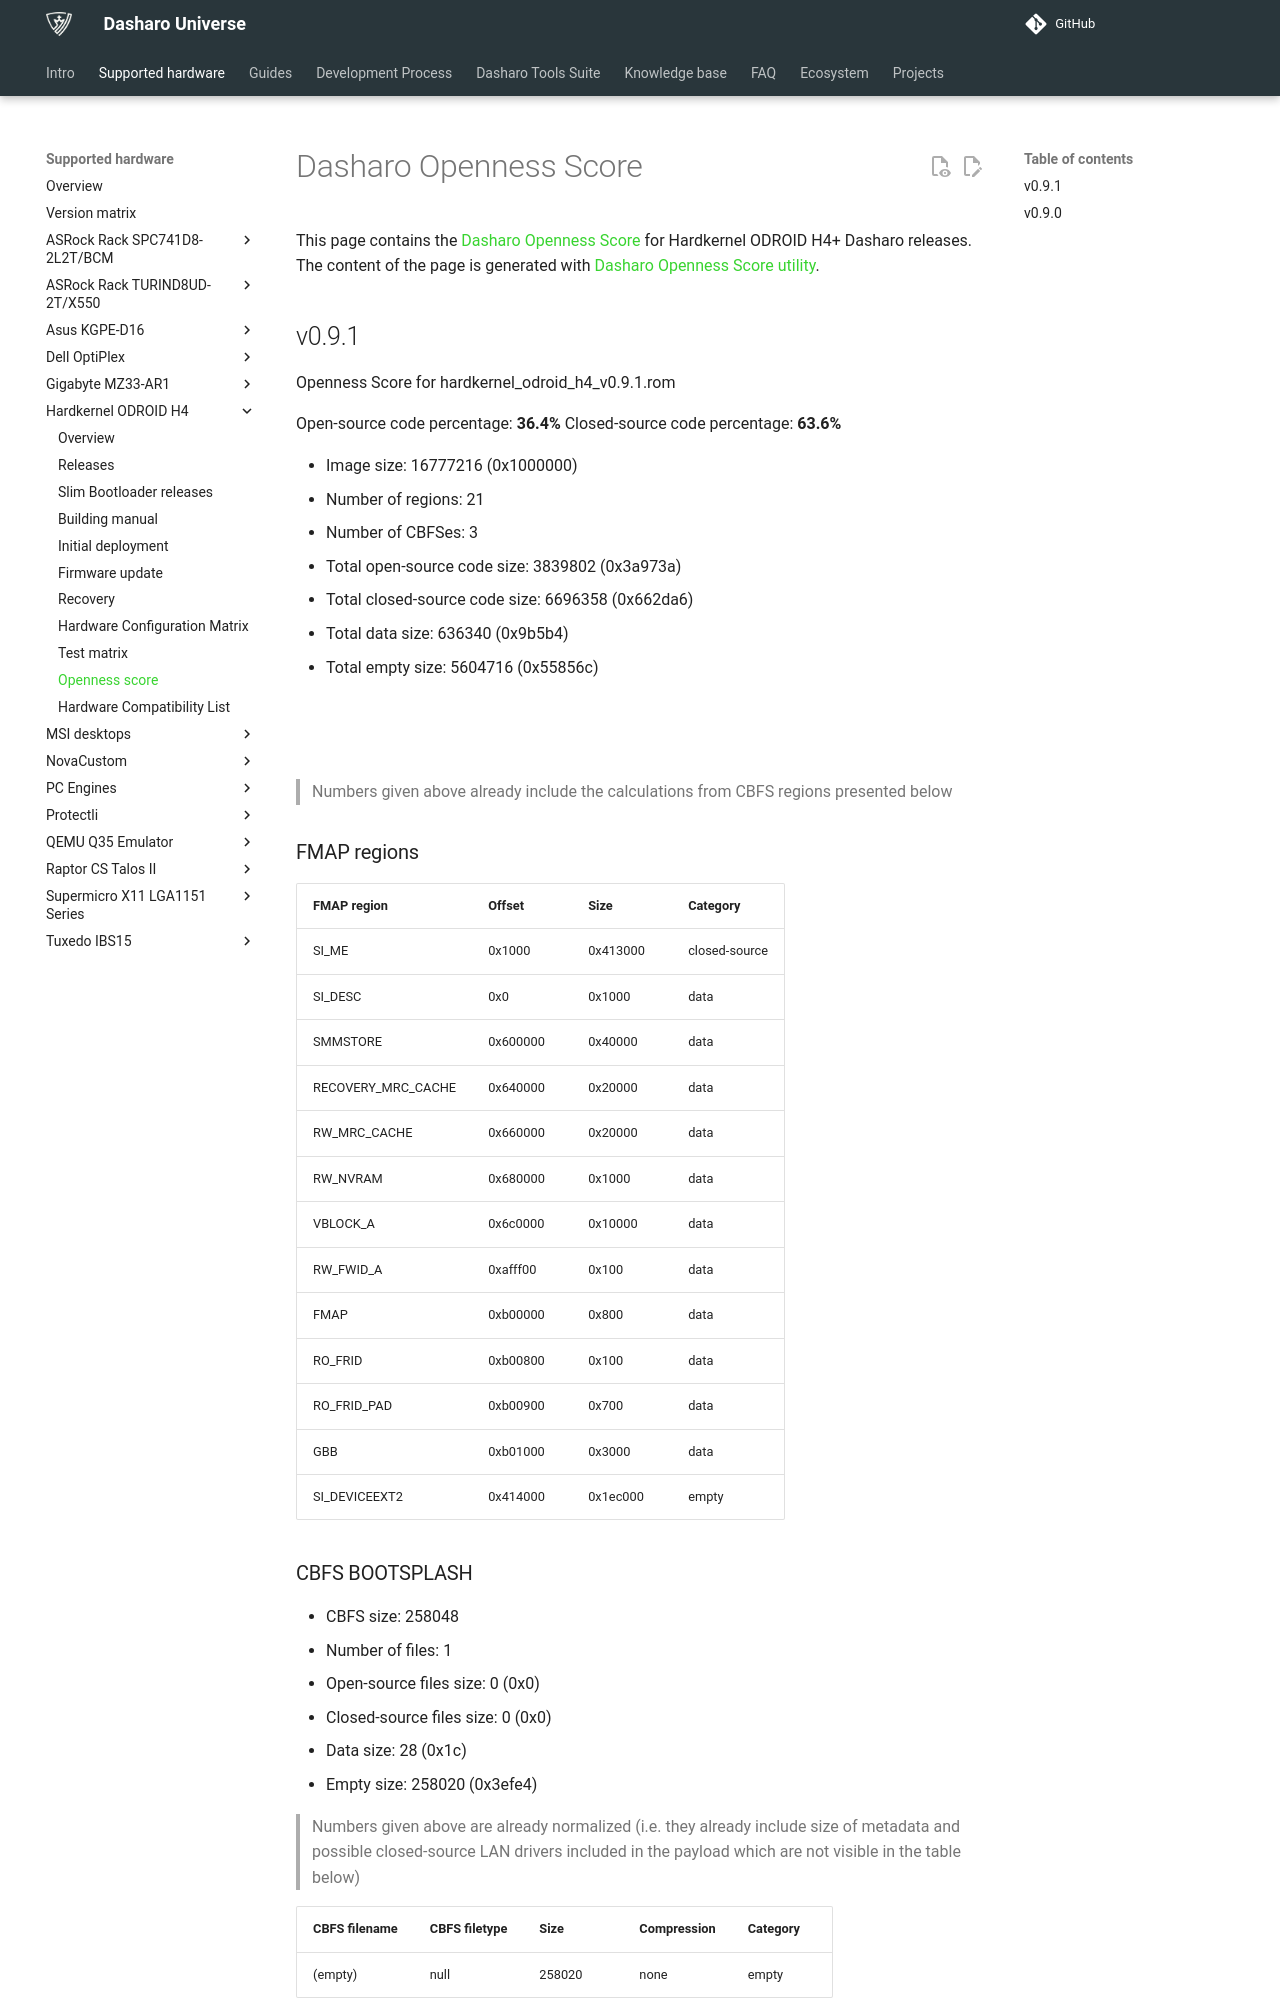

repository: Dasharo/docs · page: variants/hardkernel_odroid_h4/openness_score/index.html · generator: mkdocs

# Dasharo Openness Score

This page contains the [Dasharo Openness
Score](../../glossary.md#dasharo-openness-score) for Hardkernel ODROID H4+
Dasharo releases. The content of the page is generated with [Dasharo Openness
Score utility](https://github.com/Dasharo/Openness-Score).

## v0.9.1

Openness Score for hardkernel_odroid_h4_v0.9.1.rom

Open-source code percentage: **36.4%**
Closed-source code percentage: **63.6%**

* Image size: 16777216 (0x1000000)
* Number of regions: 21
* Number of CBFSes: 3
* Total open-source code size: 3839802 (0x3a973a)
* Total closed-source code size: 6696358 (0x662da6)
* Total data size: 636340 (0x9b5b4)
* Total empty size: 5604716 (0x55856c)

![](hardkernel_odroid_h4_v0.9.1.rom_openness_chart.png)

![](hardkernel_odroid_h4_v0.9.1.rom_openness_chart_full_image.png)

> Numbers given above already include the calculations from CBFS regions
> presented below

### FMAP regions

| FMAP region | Offset | Size | Category |
| ----------- | ------ | ---- | -------- |
| SI_ME | 0x1000 | 0x413000 | closed-source |
| SI_DESC | 0x0 | 0x1000 | data |
| SMMSTORE | 0x600000 | 0x40000 | data |
| RECOVERY_MRC_CACHE | 0x640000 | 0x20000 | data |
| RW_MRC_CACHE | 0x660000 | 0x20000 | data |
| RW_NVRAM | 0x680000 | 0x1000 | data |
| VBLOCK_A | 0x6c0000 | 0x10000 | data |
| RW_FWID_A | 0xafff00 | 0x100 | data |
| FMAP | 0xb00000 | 0x800 | data |
| RO_FRID | 0xb00800 | 0x100 | data |
| RO_FRID_PAD | 0xb00900 | 0x700 | data |
| GBB | 0xb01000 | 0x3000 | data |
| SI_DEVICEEXT2 | 0x414000 | 0x1ec000 | empty |

### CBFS BOOTSPLASH

* CBFS size: 258048
* Number of files: 1
* Open-source files size: 0 (0x0)
* Closed-source files size: 0 (0x0)
* Data size: 28 (0x1c)
* Empty size: 258020 (0x3efe4)

> Numbers given above are already normalized (i.e. they already include size
> of metadata and possible closed-source LAN drivers included in the payload
> which are not visible in the table below)

| CBFS filename | CBFS filetype | Size | Compression | Category |
| ------------- | ------------- | ---- | ----------- | -------- |
| (empty) | null | 258020 | none | empty |
